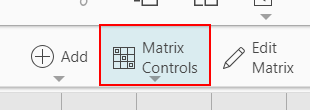
Task: VM_ColumnOpertaions07_PerformBOMOverlapOnSelectedVariant
Workflow: ExportMatrix

Step 1: click on the button (chrome.exe)

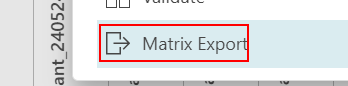
Step 2: click on the element 'Matrix Export' (chrome.exe)
